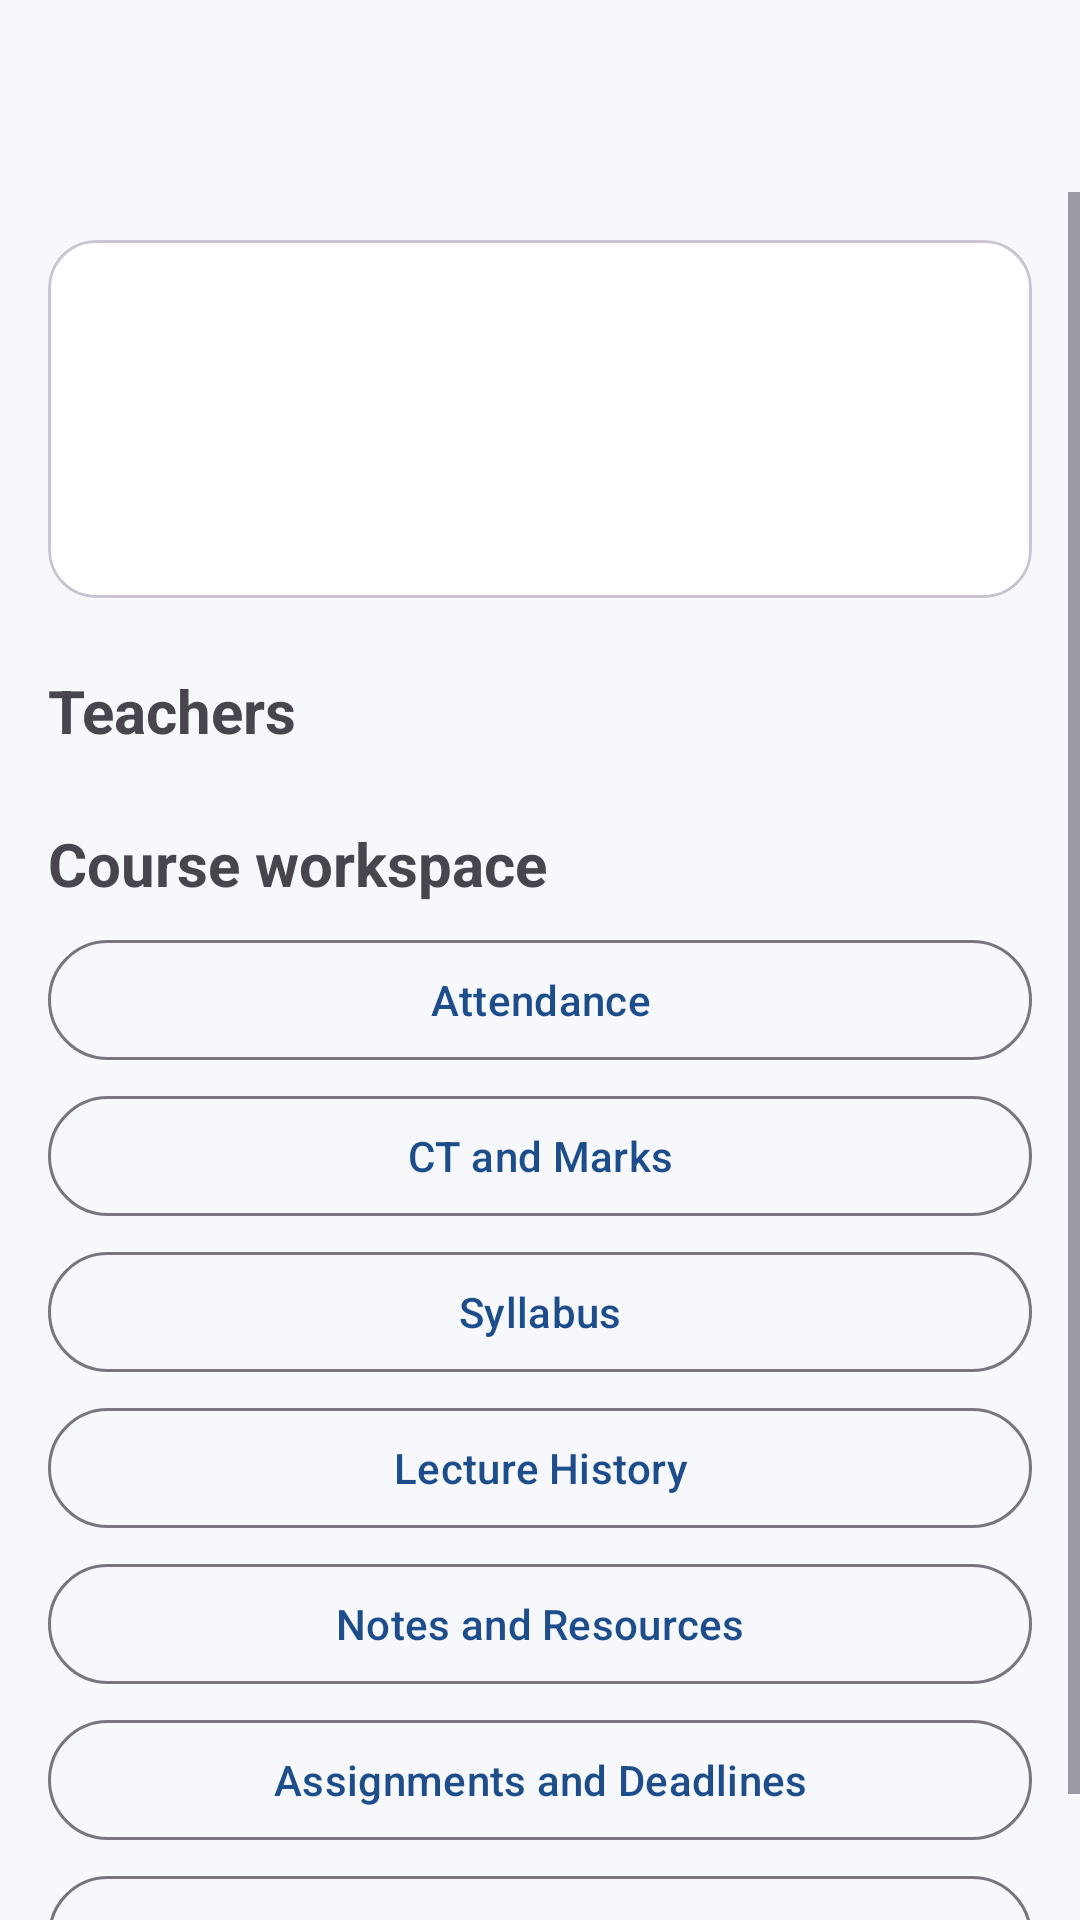

Here is an Android app screen rendered from its layout file. Give the layout XML and the strings, colors and styles it references.
<!-- AndroidManifest.xml: application theme Theme.CampusMate -->
<!-- res/layout/activity_course_detail.xml -->
<?xml version="1.0" encoding="utf-8"?>
<LinearLayout
    xmlns:android="http://schemas.android.com/apk/res/android"
    xmlns:app="http://schemas.android.com/apk/res-auto"
    android:layout_width="match_parent"
    android:layout_height="match_parent"
    android:orientation="vertical">

    <com.google.android.material.appbar.MaterialToolbar
        android:id="@+id/toolbar"
        android:layout_width="match_parent"
        android:layout_height="?attr/actionBarSize"
        app:navigationIcon="@drawable/ic_arrow_back" />

    <ScrollView
        android:layout_width="match_parent"
        android:layout_height="0dp"
        android:layout_weight="1">

        <LinearLayout
            android:layout_width="match_parent"
            android:layout_height="wrap_content"
            android:orientation="vertical"
            android:padding="16dp">

            <com.google.android.material.card.MaterialCardView
                android:id="@+id/cardHeader"
                android:layout_width="match_parent"
                android:layout_height="wrap_content"
                app:cardCornerRadius="16dp"
                app:cardElevation="0dp">

                <LinearLayout
                    android:layout_width="match_parent"
                    android:layout_height="wrap_content"
                    android:orientation="vertical"
                    android:padding="20dp">

                    <TextView
                        android:id="@+id/textCode"
                        android:layout_width="wrap_content"
                        android:layout_height="wrap_content"
                        android:textColor="@android:color/white"
                        android:textSize="14sp"
                        android:textStyle="bold" />

                    <TextView
                        android:id="@+id/textTitle"
                        android:layout_width="match_parent"
                        android:layout_height="wrap_content"
                        android:layout_marginTop="4dp"
                        android:textColor="@android:color/white"
                        android:textSize="22sp"
                        android:textStyle="bold" />

                    <TextView
                        android:id="@+id/textMeta"
                        android:layout_width="match_parent"
                        android:layout_height="wrap_content"
                        android:layout_marginTop="8dp"
                        android:textColor="@android:color/white"
                        android:textSize="14sp" />

                </LinearLayout>
            </com.google.android.material.card.MaterialCardView>

            <TextView
                android:layout_width="match_parent"
                android:layout_height="wrap_content"
                android:layout_marginTop="24dp"
                android:text="@string/teachers_title"
                android:textSize="20sp"
                android:textStyle="bold" />

            <TextView
                android:id="@+id/textNoTeachers"
                android:layout_width="match_parent"
                android:layout_height="wrap_content"
                android:layout_marginTop="8dp"
                android:text="@string/teachers_none"
                android:textSize="14sp"
                android:visibility="gone" />

            <LinearLayout
                android:id="@+id/layoutTeachers"
                android:layout_width="match_parent"
                android:layout_height="wrap_content"
                android:orientation="vertical" />

            <TextView
                android:layout_width="match_parent"
                android:layout_height="wrap_content"
                android:layout_marginTop="24dp"
                android:text="@string/workspace_title"
                android:textSize="20sp"
                android:textStyle="bold" />

            <com.google.android.material.button.MaterialButton
                android:id="@+id/buttonAttendance"
                style="@style/Widget.Material3.Button.OutlinedButton"
                android:layout_width="match_parent"
                android:layout_height="wrap_content"
                android:layout_marginTop="8dp"
                android:text="@string/workspace_attendance" />

            <com.google.android.material.button.MaterialButton
                android:id="@+id/buttonMarks"
                style="@style/Widget.Material3.Button.OutlinedButton"
                android:layout_width="match_parent"
                android:layout_height="wrap_content"
                android:layout_marginTop="4dp"
                android:text="@string/workspace_marks" />

            <com.google.android.material.button.MaterialButton
                android:id="@+id/buttonSyllabus"
                style="@style/Widget.Material3.Button.OutlinedButton"
                android:layout_width="match_parent"
                android:layout_height="wrap_content"
                android:layout_marginTop="4dp"
                android:text="@string/workspace_syllabus" />

            <com.google.android.material.button.MaterialButton
                android:id="@+id/buttonLectures"
                style="@style/Widget.Material3.Button.OutlinedButton"
                android:layout_width="match_parent"
                android:layout_height="wrap_content"
                android:layout_marginTop="4dp"
                android:text="@string/workspace_lectures" />

            <com.google.android.material.button.MaterialButton
                android:id="@+id/buttonResources"
                style="@style/Widget.Material3.Button.OutlinedButton"
                android:layout_width="match_parent"
                android:layout_height="wrap_content"
                android:layout_marginTop="4dp"
                android:text="@string/workspace_resources" />

            <com.google.android.material.button.MaterialButton
                android:id="@+id/buttonDeadlines"
                style="@style/Widget.Material3.Button.OutlinedButton"
                android:layout_width="match_parent"
                android:layout_height="wrap_content"
                android:layout_marginTop="4dp"
                android:text="@string/workspace_deadlines" />

            <com.google.android.material.button.MaterialButton
                android:id="@+id/buttonNotices"
                style="@style/Widget.Material3.Button.OutlinedButton"
                android:layout_width="match_parent"
                android:layout_height="wrap_content"
                android:layout_marginTop="4dp"
                android:text="@string/workspace_notices" />

        </LinearLayout>
    </ScrollView>
</LinearLayout>
<!-- resources referenced by this layout -->
<resources>
  <string name="teachers_none">No teacher assigned to this course</string>
  <string name="teachers_title">Teachers</string>
  <string name="workspace_attendance">Attendance</string>
  <string name="workspace_deadlines">Assignments and Deadlines</string>
  <string name="workspace_lectures">Lecture History</string>
  <string name="workspace_marks">CT and Marks</string>
  <string name="workspace_notices">Course Notices</string>
  <string name="workspace_resources">Notes and Resources</string>
  <string name="workspace_syllabus">Syllabus</string>
  <string name="workspace_title">Course workspace</string>
  <style name="Theme.CampusMate" parent="Base.Theme.CampusMate" />
  <style name="Base.Theme.CampusMate" parent="Theme.Material3.DayNight.NoActionBar">
          <item name="colorPrimary">@color/cm_primary</item>
          <item name="colorOnPrimary">@color/cm_on_primary</item>
          <item name="colorSecondary">@color/cm_secondary</item>
          <item name="colorOnSecondary">@color/cm_on_secondary</item>
          <item name="android:colorBackground">@color/cm_background</item>
          <item name="colorSurface">@color/cm_surface</item>
          <item name="colorOnSurface">@color/cm_on_surface</item>
          <item name="colorError">@color/cm_error</item>
          <item name="android:statusBarColor">@color/cm_primary_dark</item>
          <item name="android:windowAnimationStyle">@style/CampusMate.WindowAnimation</item>
      </style>
  <color name="cm_primary">#1E4D8C</color>
  <color name="cm_on_primary">#FFFFFF</color>
  <color name="cm_secondary">#00897B</color>
  <color name="cm_on_secondary">#FFFFFF</color>
  <color name="cm_background">#F6F8FB</color>
  <color name="cm_surface">#FFFFFF</color>
  <color name="cm_on_surface">#1B1F24</color>
  <color name="cm_error">#B3261E</color>
  <color name="cm_primary_dark">#12325C</color>
  <style name="CampusMate.WindowAnimation" parent="@android:style/Animation.Activity">
          <item name="android:activityOpenEnterAnimation">@anim/cm_enter</item>
          <item name="android:activityOpenExitAnimation">@anim/cm_exit</item>
          <item name="android:activityCloseEnterAnimation">@anim/cm_pop_enter</item>
          <item name="android:activityCloseExitAnimation">@anim/cm_pop_exit</item>
      </style>
</resources>
